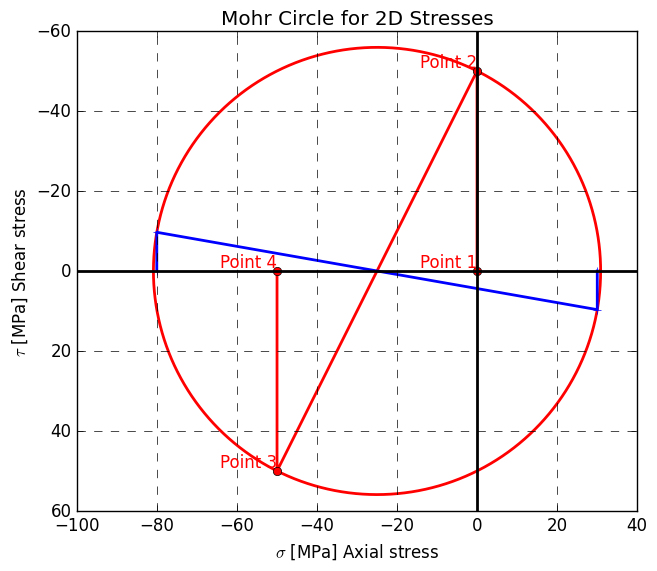

This figure's Python source:
import matplotlib.pyplot as plt
import numpy as np

## ------ SPECIFY STRESSES ON MOHR CIRCLE ------ ##
Ox=-50   #Axial x Stress
Oy=0    #Axial x Stress
Txy=50  #Shear xy Stress
C=(Ox+Oy)/2
R=(((Ox-Oy)/2)**2+Txy**2)**0.5
Ce=(C,0)
## ------ SPECIFY ROTATION ANGLE ON MOHR CIRCLE ------ ##
## Negative values means clockwise rotation
## Positive values means anti-clockwise rotation
Th=143.3 #Angle of rotation

## ------ New Stresses Values ------ ##
Ox1=((Ox+Oy)/2) + ((Ox-Oy)/2)*np.cos(np.deg2rad(2*Th)) + Txy*np.sin(np.deg2rad(2*Th))  #Axial x Stress
Oy1=((Ox+Oy)/2) + ((Ox-Oy)/2)*np.cos(np.deg2rad(2*(Th+90))) + Txy*np.sin(np.deg2rad(2*(Th+90)))    #Axial x Stress
Tx1y1=-((Ox-Oy)/2)*np.sin(np.deg2rad(2*Th)) + Txy*np.cos(np.deg2rad(2*Th)) #Shear xy Stress

## ------ MOHR'S CIRCLE GRAPH ------ ##

print("Ox1="+str(Ox1))
print("Oy1="+str(Oy1))
print("Tx1y1="+str(Tx1y1))

theta = np.linspace(0, 2 * np.pi, 1000)

# Calculate the x and y coordinates of the circle's points
x = Ce[0] + R * np.cos(theta)
y = Ce[1] + R * np.sin(theta)

plt.style.use("classic")
fig, ax = plt.subplots()
# Plot the circle
ax.plot(x, y, color='red', linewidth=2)
x1=(Oy,Oy,Ox,Ox)
y1=(0,-Txy,Txy,0)
x2=(Oy1,Oy1,Ox1,Ox1)
y2=(0,-Tx1y1,Tx1y1,0)
# Plot the polyline
ax.plot(x1, y1, marker='o', linestyle='-', color='red', linewidth=2)
ax.plot(x2, y2, marker='+', linestyle='-', color='blue', linewidth=2)
# Set aspect ratio to be equal, so the circle looks like a circle
ax.set_aspect('equal')
ax.invert_yaxis()
#Activate axes and grids
ax.axhline(0, color='black', linewidth=2)
ax.axvline(0, color='black', linewidth=2)
ax.grid(True, linestyle='--', linewidth=0.5)
# Set labels and title
ax.set_xlabel(r'$\sigma$ [MPa] Axial stress')
ax.set_ylabel(r'$\tau$ [MPa] Shear stress')
ax.set_title('Mohr Circle for 2D Stresses')
for i, (xi, yi) in enumerate(zip((Oy,Oy,Ox,Ox), (0,-Txy,Txy,0))):
    ax.text(xi, yi, f'Point {i+1}', fontsize=12, ha='right', va='bottom', color='red')
# Display the plot
plt.show()